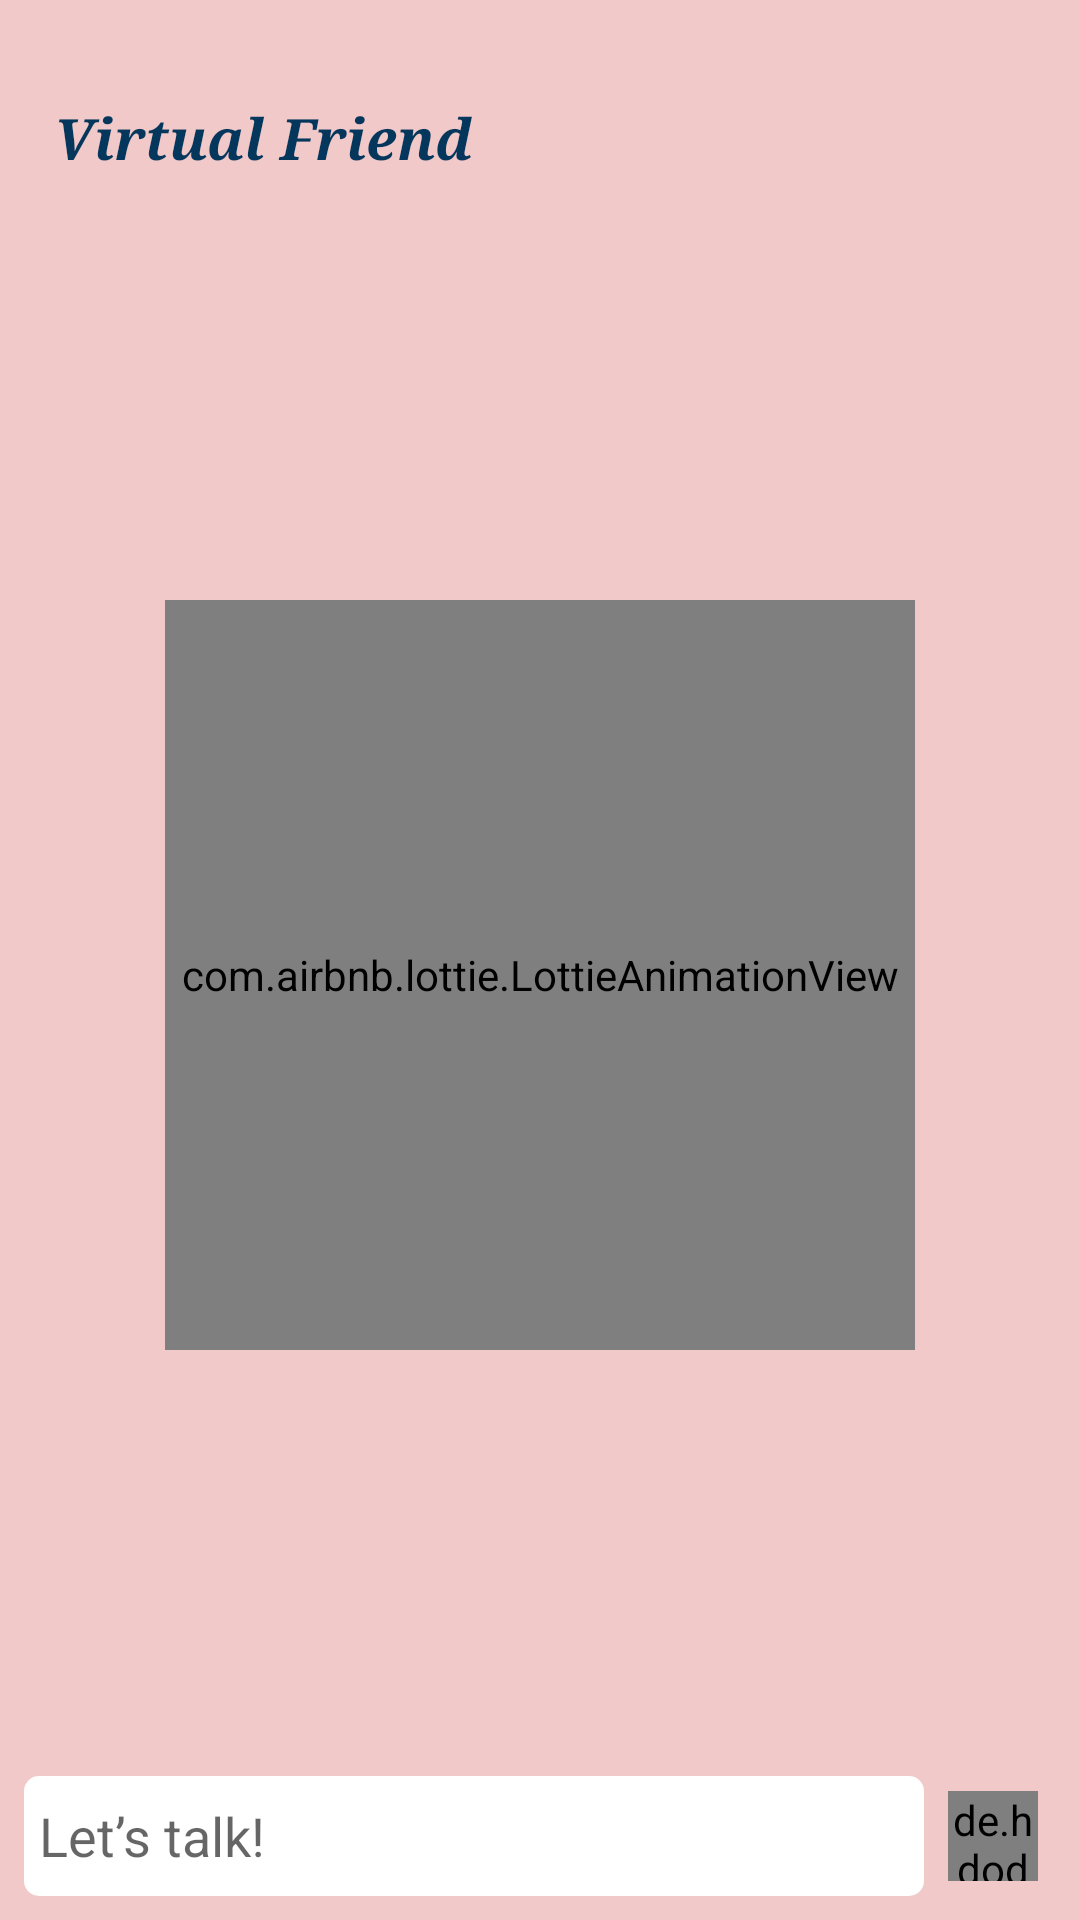

Reconstruct the res/layout file that produces this screen, plus the resources it refers to.
<!-- AndroidManifest.xml: application theme Theme.DepressionReducer -->
<!-- res/layout/fragment_chat_bot.xml -->
<?xml version="1.0" encoding="utf-8"?>
<androidx.constraintlayout.widget.ConstraintLayout xmlns:android="http://schemas.android.com/apk/res/android"
xmlns:app="http://schemas.android.com/apk/res-auto"
xmlns:tools="http://schemas.android.com/tools"
android:layout_width="match_parent"
android:layout_height="match_parent"
android:background="@color/gray1"
tools:context=".Fragments.ChatBotFragment">


<TextView
    android:id="@+id/textView6"
    android:layout_width="wrap_content"
    android:layout_height="wrap_content"
    android:layout_marginStart="15dp"
    android:layout_marginTop="30dp"
    android:fontFamily="serif"
    android:padding="3dp"
    android:text="Virtual Friend"
    android:textColor="@color/text_color"
    android:textSize="19sp"
    android:textStyle="bold|italic"
    app:layout_constraintStart_toStartOf="parent"
    app:layout_constraintTop_toTopOf="parent" />


<com.airbnb.lottie.LottieAnimationView
    android:id="@+id/lottieAnimationViewBotsmall"
    android:layout_width="110dp"
    android:layout_height="110dp"
    app:layout_constraintEnd_toEndOf="parent"
    app:layout_constraintStart_toStartOf="parent"
    app:layout_constraintTop_toBottomOf="@+id/textView6"
    android:visibility="gone"
    app:lottie_autoPlay="true"
    app:lottie_loop="true"
    app:lottie_rawRes="@raw/chatboot" />

    <com.airbnb.lottie.LottieAnimationView
        android:id="@+id/lottieAnimationViewBotfull"
        android:layout_width="250dp"
        android:layout_height="250dp"
        app:layout_constraintBottom_toTopOf="@+id/editTextContainer"
        app:layout_constraintEnd_toEndOf="parent"
        app:layout_constraintStart_toStartOf="parent"
        app:layout_constraintTop_toBottomOf="@+id/textView6"
        app:lottie_autoPlay="true"
        app:lottie_loop="true"
        app:lottie_rawRes="@raw/chatboot" />


<ScrollView
    android:id="@+id/scrollBot"
    android:layout_width="0dp"
    android:layout_height="0dp"
    android:visibility="gone"
    app:layout_constraintTop_toBottomOf="@+id/lottieAnimationViewBotsmall"
    app:layout_constraintStart_toStartOf="parent"
    app:layout_constraintEnd_toEndOf="parent"
    app:layout_constraintBottom_toTopOf="@+id/editTextContainer">

    
    <androidx.constraintlayout.widget.ConstraintLayout
        android:layout_width="match_parent"
        android:layout_height="wrap_content">

        
        <TextView
            android:id="@+id/tvUser"
            android:layout_width="wrap_content"
            android:layout_height="wrap_content"
            android:layout_margin="8dp"
            android:background="@drawable/user_back"
            android:gravity="center"
            android:minHeight="60dp"
            android:padding="6dp"
            android:textSize="16sp"
            android:text="User Message"
            android:textColor="@color/white"
            app:layout_constraintEnd_toEndOf="parent"
            app:layout_constraintStart_toStartOf="@+id/guidelineLeft"
            app:layout_constraintTop_toTopOf="parent" />

        
        <TextView
            android:id="@+id/tvBot"
            android:layout_width="0dp"
            android:layout_height="wrap_content"
            android:layout_margin="8dp"
            android:layout_marginTop="8dp"
            android:background="@drawable/bot_back"
            android:gravity="center"
            android:minHeight="60dp"
            android:padding="6dp"
            android:fontFamily="sans-serif-condensed-medium"
            android:textSize="16sp"
            android:textColor="#05386f"
            android:text="Bot Response "
            app:layout_constraintStart_toStartOf="parent"
            app:layout_constraintEnd_toEndOf="@+id/guidelineRight"
            app:layout_constraintTop_toBottomOf="@+id/tvUser" />

        
        <androidx.constraintlayout.widget.Guideline
            android:id="@+id/guidelineLeft"
            android:layout_width="wrap_content"
            android:layout_height="wrap_content"
            android:orientation="vertical"
            app:layout_constraintGuide_percent="0.6" />

        <androidx.constraintlayout.widget.Guideline
            android:id="@+id/guidelineRight"
            android:layout_width="wrap_content"
            android:layout_height="wrap_content"
            android:orientation="vertical"
            app:layout_constraintGuide_percent="0.4" />
    </androidx.constraintlayout.widget.ConstraintLayout>
</ScrollView>


<androidx.constraintlayout.widget.ConstraintLayout
    android:id="@+id/editTextContainer"
    android:layout_width="0dp"
    android:layout_height="wrap_content"
    android:layout_margin="4dp"
    android:padding="4dp"
    app:layout_constraintBottom_toBottomOf="parent"
    app:layout_constraintEnd_toEndOf="parent"
    app:layout_constraintStart_toStartOf="parent">

    
    <EditText
        android:id="@+id/editTextMessage"
        android:layout_width="0dp"
        android:layout_height="wrap_content"
        android:background="@drawable/chat_bot_back"
        android:hint="Let’s talk!"
        android:inputType="textMultiLine"
        android:minHeight="40dp"
        android:paddingStart="5dp"
        android:paddingEnd="5dp"
        android:layout_marginEnd="8dp"
        app:layout_constraintBottom_toBottomOf="parent"
        app:layout_constraintEnd_toStartOf="@+id/imageViewSend"
        app:layout_constraintStart_toStartOf="parent"
        app:layout_constraintTop_toTopOf="parent"
        />

    
    <de.hdodenhof.circleimageview.CircleImageView
        android:id="@+id/imageViewSend"
        android:layout_width="30dp"
        android:layout_height="30dp"
        android:src="@drawable/img_1"
        android:layout_marginEnd="6dp"
        app:layout_constraintBottom_toBottomOf="parent"
        app:layout_constraintEnd_toEndOf="parent"
        app:layout_constraintTop_toTopOf="parent" />
</androidx.constraintlayout.widget.ConstraintLayout>

</androidx.constraintlayout.widget.ConstraintLayout>
<!-- resources referenced by this layout -->
<resources>
  <color name="gray1">#F1C9C9</color>
  <color name="text_color">#05365b</color>
  <color name="white">#FFFFFFFF</color>
  <!-- drawable chat_bot_back (drawable) -->
  <?xml version="1.0" encoding="utf-8"?>
  <shape xmlns:android="http://schemas.android.com/apk/res/android">
      <solid android:color="@color/white">
  
      </solid>
      <corners android:radius="5dp">
  
      </corners>
  </shape>
  <!-- drawable img_1: png bitmap (drawable, 7801 bytes) -->
  <!-- drawable user_back (drawable) -->
  <?xml version="1.0" encoding="utf-8"?>
  <shape xmlns:android="http://schemas.android.com/apk/res/android">
      <solid android:color="#5d6d7e" />
      <corners android:radius="20dp"/>
  </shape>
  <style name="Theme.DepressionReducer" parent="Theme.MaterialComponents.Light.NoActionBar">
          
          <item name="colorPrimary">@color/purple_500</item>
          <item name="colorPrimaryVariant">@color/purple_700</item>
          <item name="colorOnPrimary">@color/white</item>
          
          <item name="colorSecondary">@color/teal_200</item>
          <item name="colorSecondaryVariant">@color/teal_700</item>
          <item name="colorOnSecondary">@color/black</item>
          
          <item name="android:statusBarColor">?attr/colorPrimaryVariant</item>
          
      </style>
  <color name="purple_500">#FF6200EE</color>
  <color name="purple_700">#FF3700B3</color>
  <color name="teal_200">#FF03DAC5</color>
  <color name="teal_700">#FF018786</color>
  <color name="black">#FF000000</color>
</resources>
